Run: headless pygame with SDL's dummy video driver; simulated clock (each Clock.tick advances the game by its frame time, no real sleeping); random seed 0; keys injected as events and as key.get_pressed() state; mouse plan: one left click at the window centre at the start of phase 2, then a move to the lower-right quarter at the start of phase 3.
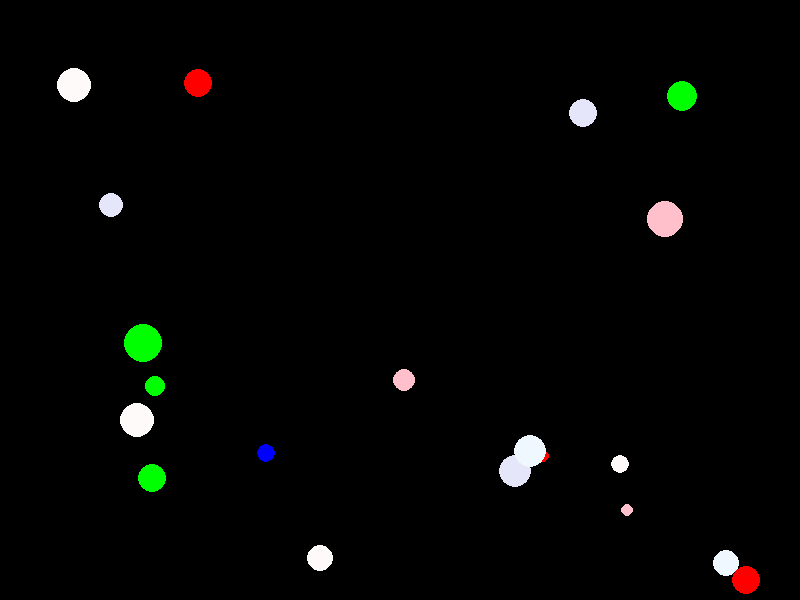
Frame 1 of 4 · flips 1–60 · no input
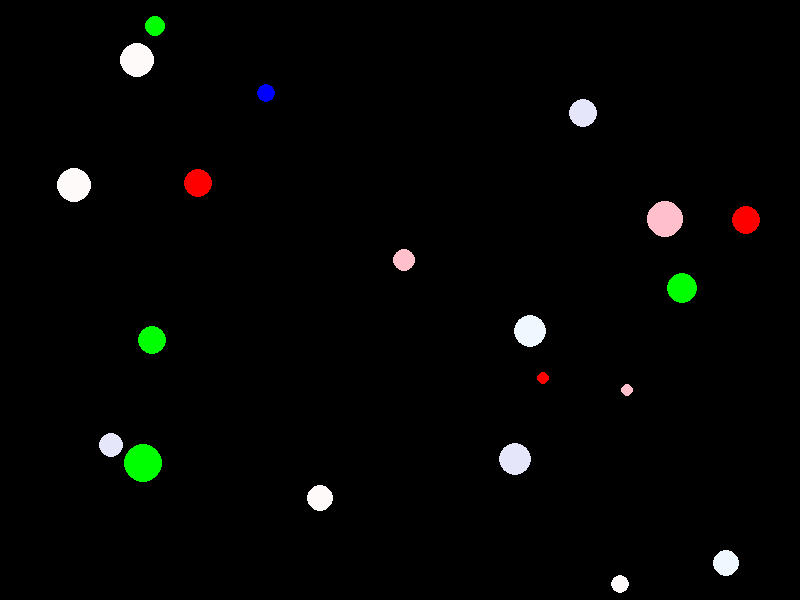
Frame 2 of 4 · flips 61–180 · clicked the window centre · tapped SPACE, RETURN · held RIGHT (→), D
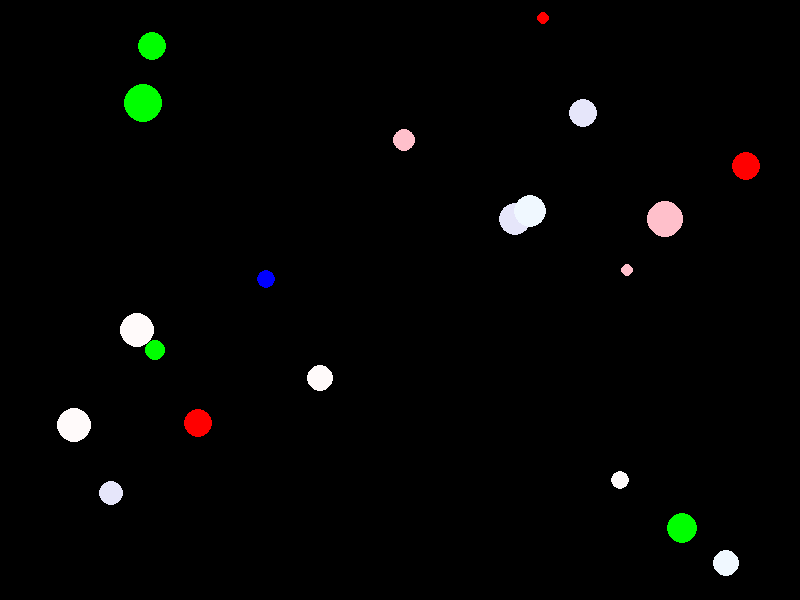
Frame 3 of 4 · flips 181–300 · moved the mouse to the lower-right quarter · held DOWN (↓), S
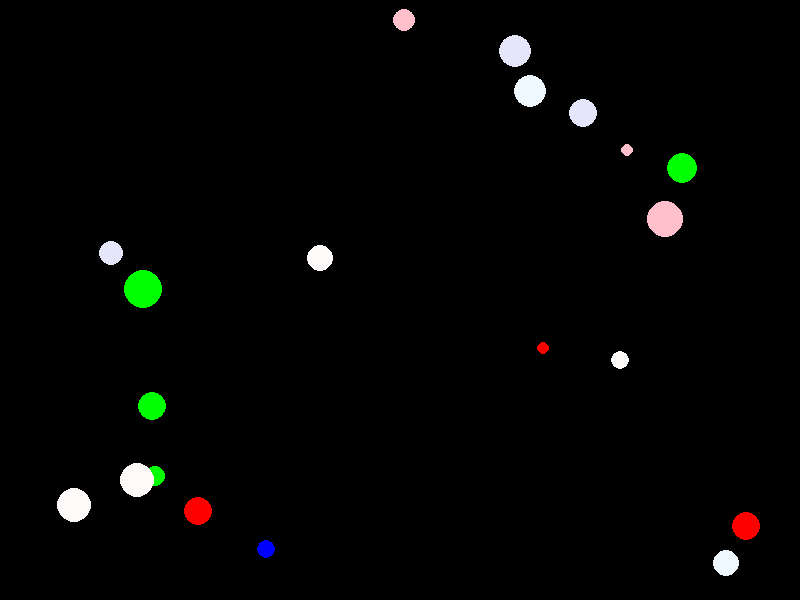
Frame 4 of 4 · flips 301–420 · held LEFT (←), A, UP (↑), W

The pygame program that drew these frames:

import pygame
import random

WHITE = (255, 255, 255)
BLACK = (0, 0, 0)
RED = (255, 0, 0)
GREEN = (0, 255, 0)
BLUE = (0, 0, 255)
PINK = (255, 192, 203)
WHEAT = (245, 222, 179)
LAVENDER = (230, 230, 250)
ALICEBLUE = (240, 248, 255)
SNOW = (255, 250, 250)


SCREEN_WIDTH = 800
SCREEN_HEIGHT = 600


"""class Rect:
    def __init__(self, x, y, width, height, color, screen):
        self.x = x
        self.y = y
        self.width = width
        self.height = height

        self.color = color
        self.screen = screen

    def top(self):
        return self.y

    def bottom(self):
        return self.y + self.height

    def left(self):
        return self.x

    def right(self):
        return self.x + self.width

    def draw(self):
        pygame.draw.rect(self.screen, self.color, (self.x, self.y, self.width, self.height), 1)

    def collide(self, other):
        if self.left() >= other.right() or other.left() >= self.right():
            return False
        if self.top() >= other.bottom() or other.top() >= self.bottom():
            return False
        return True"""


class Ball:
    def __init__(self, x, y, x_step, y_step, color, radius, screen):
        self.x = x
        self.y = y
        self.x_step = x_step
        self.y_step = y_step
        self.color = color
        self.radius = radius
        self.screen = screen

    def move(self):
        #self.x += self.x_step
        self.y += self.y_step

        if not self.radius <= self.x <= SCREEN_WIDTH - self.radius:
            self.x_step *= -1

        if not self.radius <= self.y <= SCREEN_HEIGHT - self.radius:
            self.y_step *= -1

    def draw(self):
        pygame.draw.circle(self.screen, self.color, (self.x, self.y), self.radius)

    def show_next_hit(self):
        pass


def main():
    pygame.init()
    screen = pygame.display.set_mode((SCREEN_WIDTH, SCREEN_HEIGHT))
    #blue_rect = Rect(SCREEN_WIDTH // 2 - 50, SCREEN_HEIGHT // 2 - 50, 100, 100, BLUE, screen)

    colors = [RED, GREEN, BLUE, SNOW, ALICEBLUE,LAVENDER, WHEAT, PINK ]

    balls = []
    for _ in range(20):
        x = random.randrange(10, SCREEN_WIDTH-20)
        y = random.randrange(10, SCREEN_HEIGHT-10)
        x_step = random.choice([-3, -2, -1, 0, 1, 2, 3])
        y_step = random.choice([-3, -2, -1, 0, 1, 2, 3])
        color = random.choice(colors)
        radius = random.randrange(5, 20) # or just add radius = 20
        ball = Ball(x, y, x_step, y_step, color, radius, screen)
        balls.append(ball)

    running = True
    clock = pygame.time.Clock()
    while running:
        for event in pygame.event.get():
            if event.type == pygame.QUIT:
                running = False

        """if event.type == pygame.MOUSEMOTION:
            mouse_x, mouse_y = pygame.mouse.get_pos()
            blue_rect.x = mouse_x
            blue_rect.y = mouse_y"""

        screen.fill(BLACK)
        for ball in balls:
            ball.move()
            ball.draw()
        #blue_rect.draw()
        pygame.display.update()
        clock.tick(60)

if __name__ == '__main__':
    main()
